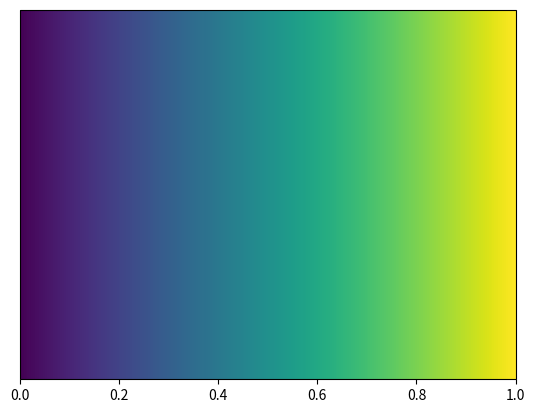

Here is the Python script that generated this plot: (Note: this script raises an exception after producing the figure.)
import matplotlib.pyplot as plt
import matplotlib.colorbar as cbar
import numpy as np
import inspect

def main():
    fig, ax = plt.subplots()
    norm = plt.Normalize(vmin=0, vmax=1)
    cb = cbar.ColorbarBase(ax, norm=norm, orientation='horizontal')
    cmap = cb.get_cmap()
    print("get_cmap result:", cmap)

    print("-----getsource_output-----")
    try:
        print(inspect.getsource(cbar.ColorbarBase.get_cmap))
    except Exception as e:
        print(type(e).__name__)

if __name__ == "__main__":
    main()
